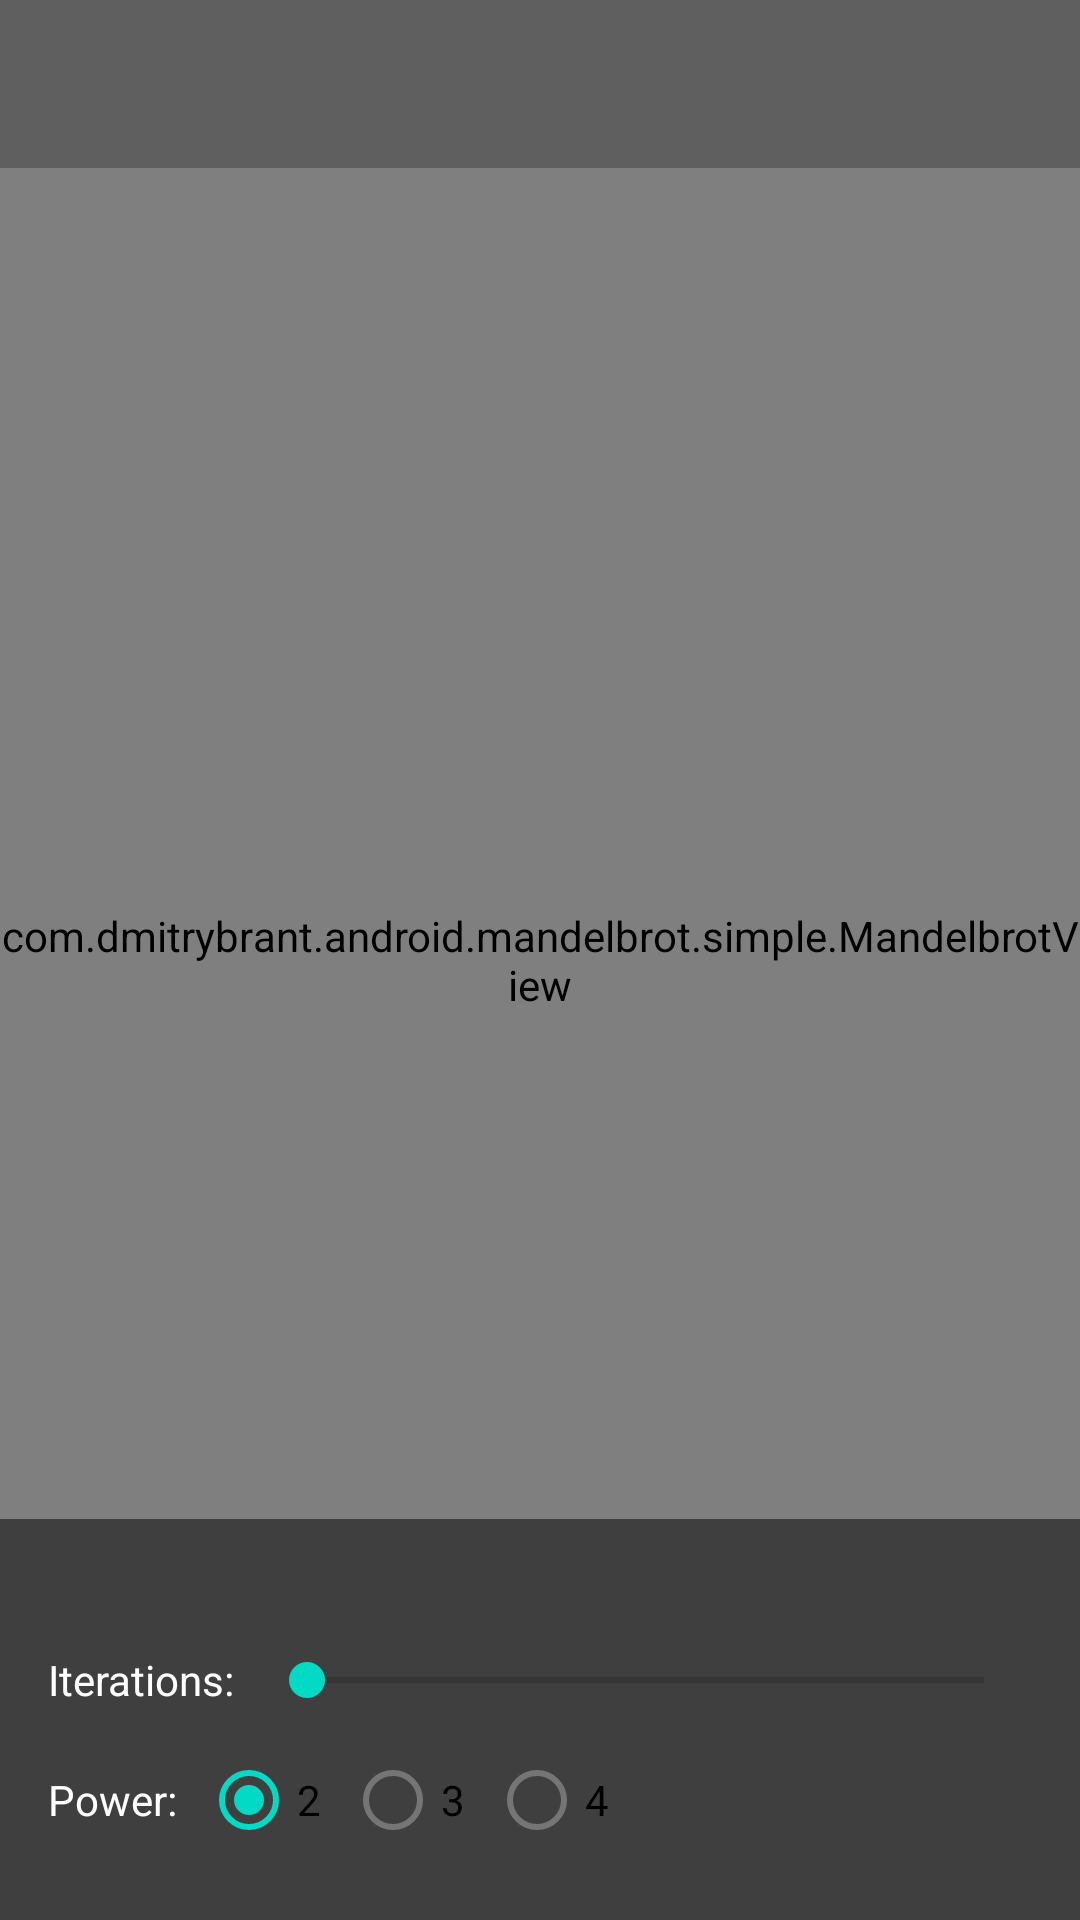

Layout XML and referenced resources for this Android screen:
<!-- AndroidManifest.xml: fallback theme Theme.MaterialComponents.DayNight.NoActionBar -->
<!-- res/layout/mandel_simple.xml -->
<?xml version="1.0" encoding="utf-8"?>
<FrameLayout
    xmlns:android="http://schemas.android.com/apk/res/android"
    xmlns:tools="http://schemas.android.com/tools"
    android:id="@+id/topLayout"
    android:layout_width="match_parent"
    android:layout_height="match_parent" >

    <com.dmitrybrant.android.mandelbrot.simple.MandelbrotView
        android:id="@+id/mandelbrotView"
        android:layout_width="match_parent"
        android:layout_height="match_parent"
        android:background="@android:color/black"/>

    <com.dmitrybrant.android.mandelbrot.simple.JuliaView
        android:id="@+id/juliaView"
        android:layout_width="match_parent"
        android:layout_height="280dp"
        android:background="@android:color/black"
        android:visibility="gone"
        android:layout_gravity="bottom"/>

    <LinearLayout
        android:id="@+id/settingsContainer"
        android:layout_width="match_parent"
        android:layout_height="wrap_content"
        android:layout_marginTop="?attr/actionBarSize"
        android:orientation="vertical"
        android:layout_gravity="bottom"
        android:padding="16dp"
        android:background="@color/info_background">
        <TextView
            android:id="@+id/txtInfo"
            android:layout_width="wrap_content"
            android:layout_height="wrap_content"
            android:paddingBottom="8dp"
            tools:text="Lorem ipsum"
            android:textColor="@color/info_text"
            android:textSize="10sp" />
        <LinearLayout
            android:layout_width="match_parent"
            android:layout_height="wrap_content"
            android:orientation="horizontal">
            <TextView
                android:layout_width="wrap_content"
                android:layout_height="wrap_content"
                android:layout_gravity="center_vertical"
                android:text="@string/iterations"
                android:textColor="@color/info_text"/>
            <TextView
                android:id="@+id/txtIterations"
                android:layout_width="wrap_content"
                android:layout_height="wrap_content"
                android:layout_gravity="center_vertical"
                android:paddingStart="4dp"
                android:paddingEnd="4dp"
                tools:text="123"
                android:gravity="center"
                android:textColor="@color/info_text"/>
            <SeekBar
                android:id="@+id/seekBarIterations"
                android:layout_width="0dp"
                android:layout_height="32dp"
                android:layout_gravity="center_vertical"
                android:layout_weight="1" />
        </LinearLayout>

        <LinearLayout
            android:layout_width="match_parent"
            android:layout_height="wrap_content"
            android:orientation="horizontal">
            <TextView
                android:layout_width="wrap_content"
                android:layout_height="wrap_content"
                android:layout_gravity="center_vertical"
                android:text="@string/power"
                android:textColor="@color/info_text"/>
            <RadioGroup
                android:layout_width="match_parent"
                android:layout_height="wrap_content"
                android:paddingStart="8dp"
                android:paddingEnd="8dp"
                android:orientation="horizontal">
                <RadioButton
                    android:id="@+id/buttonPower2"
                    android:layout_width="wrap_content"
                    android:layout_height="wrap_content"
                    android:text="2"
                    android:checked="true"/>
                <RadioButton
                    android:id="@+id/buttonPower3"
                    android:layout_width="wrap_content"
                    android:layout_height="wrap_content"
                    android:text="3"/>
                <RadioButton
                    android:id="@+id/buttonPower4"
                    android:layout_width="wrap_content"
                    android:layout_height="wrap_content"
                    android:text="4"/>
            </RadioGroup>
        </LinearLayout>

    </LinearLayout>

    <FrameLayout
        android:id="@+id/mainToolbarContainer"
        android:layout_width="match_parent"
        android:layout_height="wrap_content"
        android:layout_gravity="top"
        android:background="@color/toolbar_shade">
        <com.google.android.material.appbar.MaterialToolbar
            android:id="@+id/mainToolbar"
            android:layout_width="match_parent"
            android:layout_height="?attr/actionBarSize"/>
    </FrameLayout>

</FrameLayout>
<!-- resources referenced by this layout -->
<resources>
  <color name="info_background">#80000000</color>
  <color name="info_text">#ffffffff</color>
  <color name="toolbar_shade">#40000000</color>
  <string name="iterations">Iterations:</string>
  <string name="power">Power:</string>
</resources>
